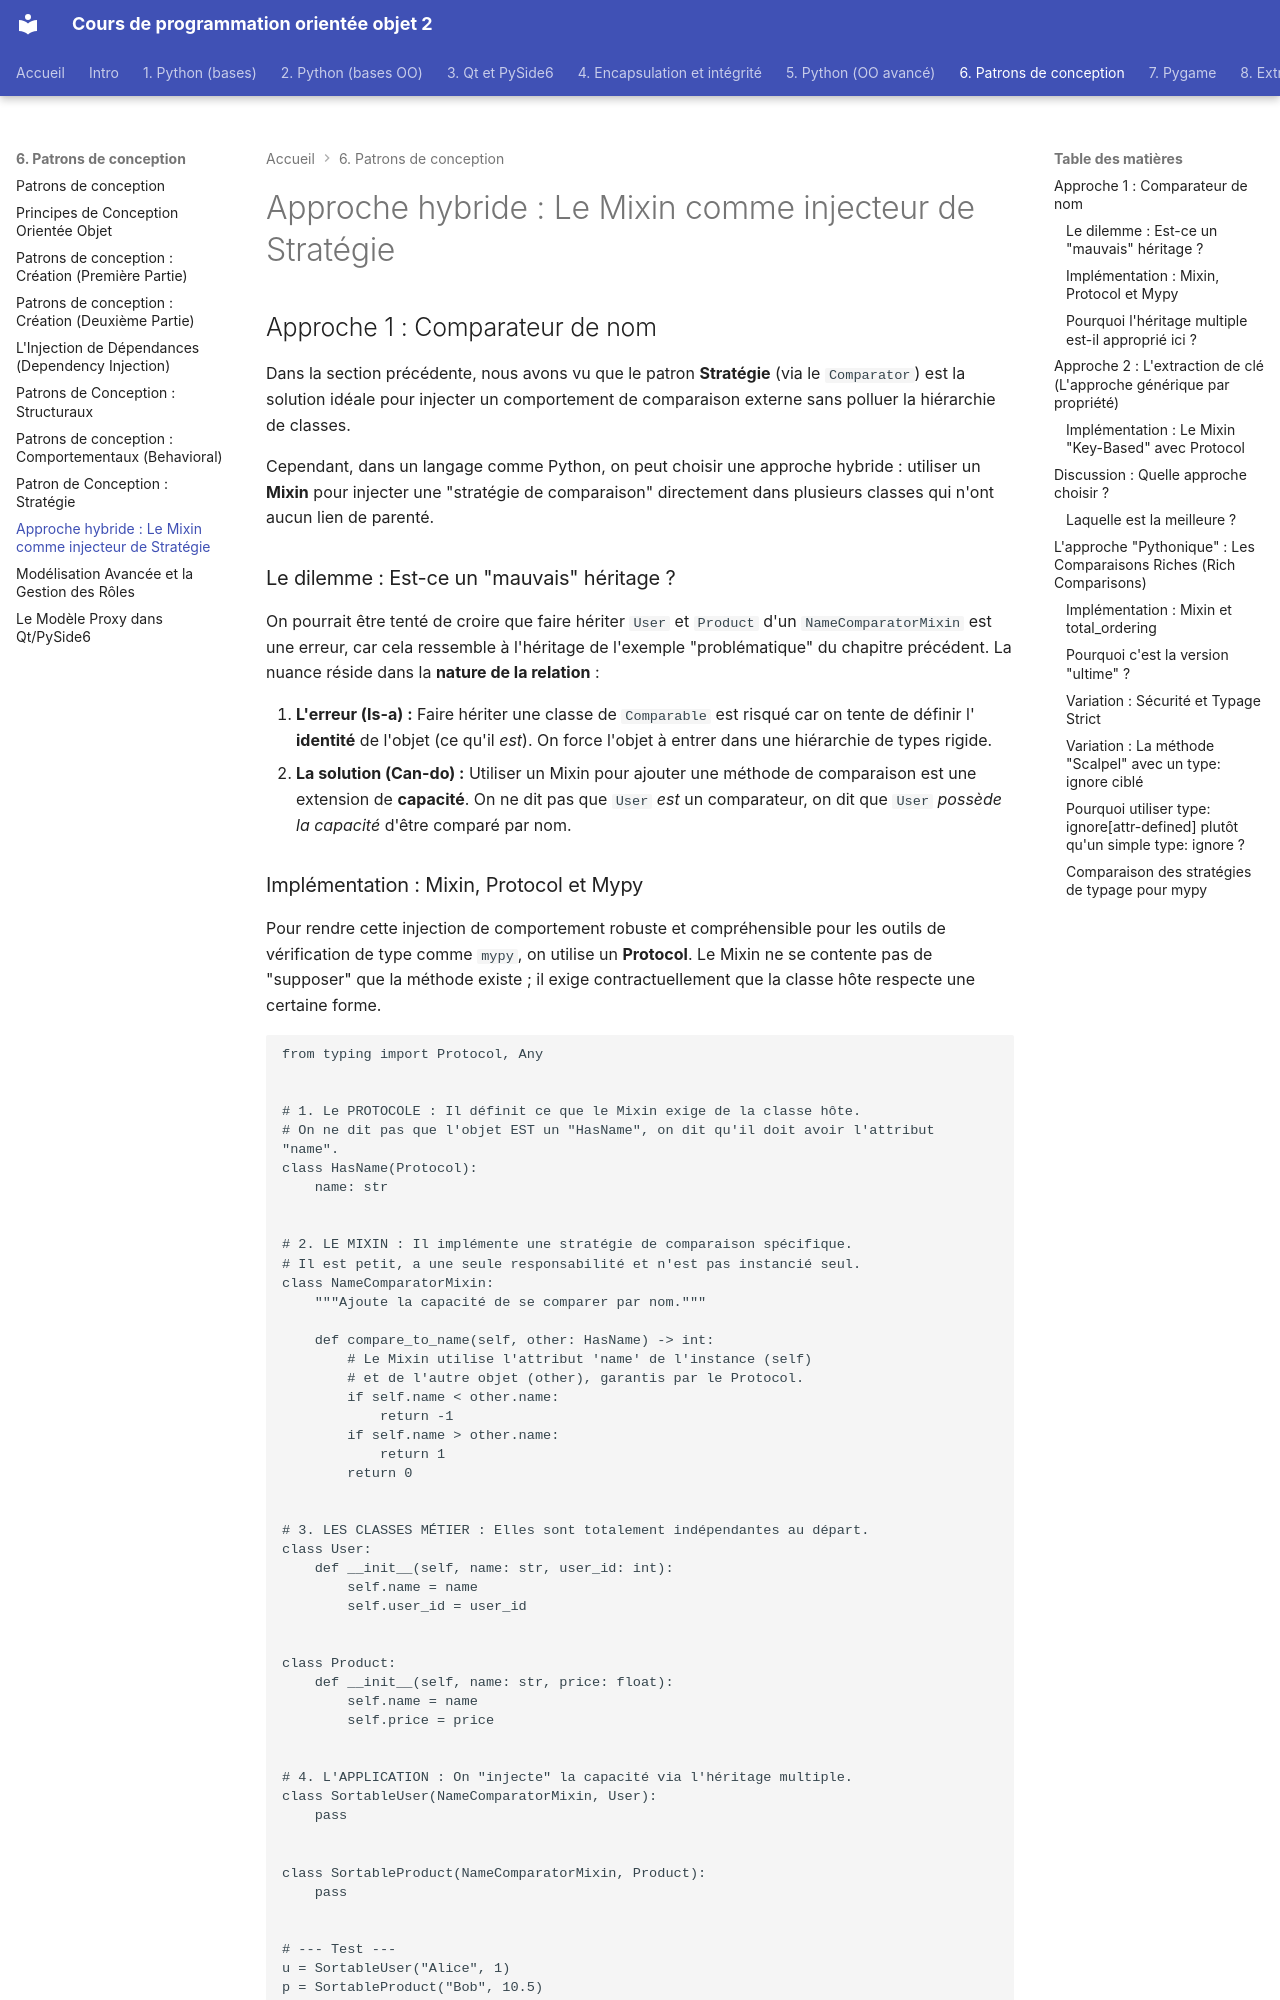

repository: profdenis/3n1_doc · page: section6/09_strategie_mixin/index.html · generator: mkdocs

# Approche hybride : Le Mixin comme injecteur de Stratégie

## Approche 1 : Comparateur de nom

Dans la section précédente, nous avons vu que le patron **Stratégie** (via le `Comparator`) est la solution idéale pour
injecter un comportement de comparaison externe sans polluer la hiérarchie de classes.

Cependant, dans un langage comme Python, on peut choisir une approche hybride : utiliser un **Mixin** pour injecter une
"stratégie de comparaison" directement dans plusieurs classes qui n'ont aucun lien de parenté.

### Le dilemme : Est-ce un "mauvais" héritage ?

On pourrait être tenté de croire que faire hériter `User` et `Product` d'un `NameComparatorMixin` est une erreur, car
cela ressemble à l'héritage de l'exemple "problématique" du chapitre précédent. La nuance réside dans la **nature de la
relation** :

1. **L'erreur (Is-a) :** Faire hériter une classe de `Comparable` est risqué car on tente de définir l' **identité** de
   l'objet (ce qu'il *est*). On force l'objet à entrer dans une hiérarchie de types rigide.
2. **La solution (Can-do) :** Utiliser un Mixin pour ajouter une méthode de comparaison est une extension de
   **capacité**. On ne dit pas que `User` *est* un comparateur, on dit que `User` *possède la capacité* d'être comparé
   par nom.

### Implémentation : Mixin, Protocol et Mypy

Pour rendre cette injection de comportement robuste et compréhensible pour les outils de vérification de type comme
`mypy`, on utilise un **Protocol**. Le Mixin ne se contente pas de "supposer" que la méthode existe ; il exige
contractuellement que la classe hôte respecte une certaine forme.

```python
from typing import Protocol, Any


# 1. Le PROTOCOLE : Il définit ce que le Mixin exige de la classe hôte.
# On ne dit pas que l'objet EST un "HasName", on dit qu'il doit avoir l'attribut "name".
class HasName(Protocol):
    name: str


# 2. LE MIXIN : Il implémente une stratégie de comparaison spécifique.
# Il est petit, a une seule responsabilité et n'est pas instancié seul.
class NameComparatorMixin:
    """Ajoute la capacité de se comparer par nom."""

    def compare_to_name(self, other: HasName) -> int:
        # Le Mixin utilise l'attribut 'name' de l'instance (self) 
        # et de l'autre objet (other), garantis par le Protocol.
        if self.name < other.name:
            return -1
        if self.name > other.name:
            return 1
        return 0


# 3. LES CLASSES MÉTIER : Elles sont totalement indépendantes au départ.
class User:
    def __init__(self, name: str, user_id: int):
        self.name = name
        self.user_id = user_id


class Product:
    def __init__(self, name: str, price: float):
        self.name = name
        self.price = price


# 4. L'APPLICATION : On "injecte" la capacité via l'héritage multiple.
class SortableUser(NameComparatorMixin, User):
    pass


class SortableProduct(NameComparatorMixin, Product):
    pass


# --- Test ---
u = SortableUser("Alice", 1)
p = SortableProduct("Bob", 10.5)

print(u.compare_to_name(p))  # Résultat : -1 (Alice < Bob)
```
